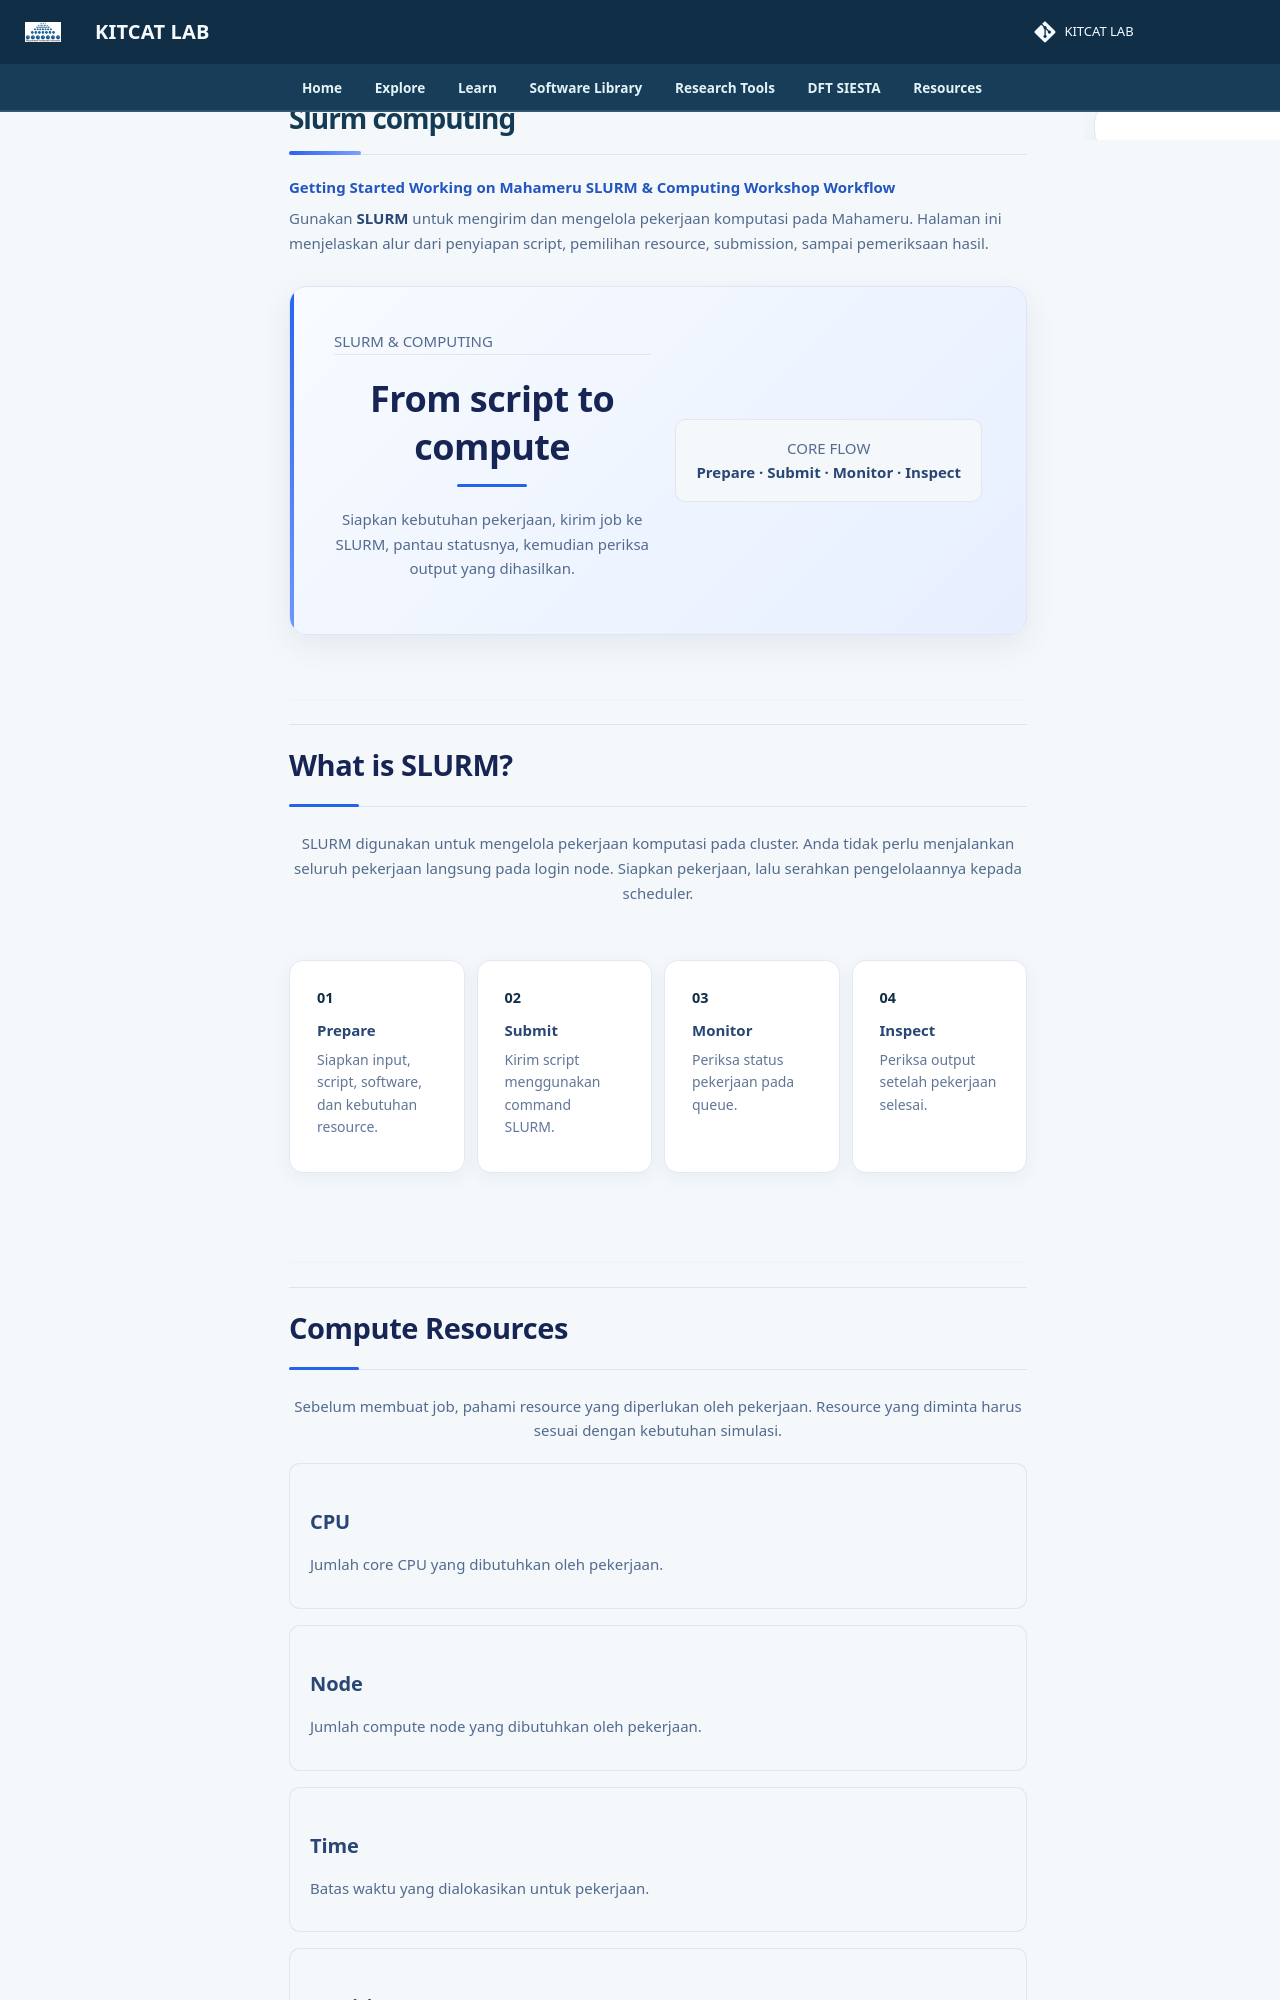

repository: lala002-brin/MKI-Workshop · page: environment/mahameru-hpc-brin/slurm-computing/index.html · generator: mkdocs

<div class="mahameru-page">

<div class="mahameru-tabs">

<a class="mahameru-tab" href="../getting-started.md">
Getting Started
</a>

<a class="mahameru-tab" href="./working-on-mahameru.md">
Working on Mahameru
</a>

<a class="mahameru-tab active" href="./slurm-computing.md">
SLURM & Computing
</a>

<a class="mahameru-tab" href="./workshop-workflow.md">
Workshop Workflow
</a>

</div>


<p class="mahameru-intro">
Gunakan <strong>SLURM</strong> untuk mengirim dan mengelola pekerjaan
komputasi pada Mahameru. Halaman ini menjelaskan alur dari penyiapan
script, pemilihan resource, submission, sampai pemeriksaan hasil.
</p>


<div class="mahameru-hero">

<div class="mahameru-hero-content">

<span class="mahameru-label">
SLURM & COMPUTING
</span>

<h2>
From script to compute
</h2>

<p>
Siapkan kebutuhan pekerjaan, kirim job ke SLURM, pantau statusnya,
kemudian periksa output yang dihasilkan.
</p>

</div>

<div class="mahameru-hero-status">

<span class="mahameru-label">
CORE FLOW
</span>

<strong>
Prepare · Submit · Monitor · Inspect
</strong>

</div>

</div>


<hr>


<h2 id="slurm-overview" class="mahameru-section-title">
What is SLURM?
</h2>

<p class="mahameru-section-intro">
SLURM digunakan untuk mengelola pekerjaan komputasi pada cluster.
Anda tidak perlu menjalankan seluruh pekerjaan langsung pada login node.
Siapkan pekerjaan, lalu serahkan pengelolaannya kepada scheduler.
</p>


<div class="mahameru-info-grid">

<div class="mahameru-info-card">

<span class="mahameru-info-icon">
01
</span>

<strong>
Prepare
</strong>

<p>
Siapkan input, script, software, dan kebutuhan resource.
</p>

</div>


<div class="mahameru-info-card">

<span class="mahameru-info-icon">
02
</span>

<strong>
Submit
</strong>

<p>
Kirim script menggunakan command SLURM.
</p>

</div>


<div class="mahameru-info-card">

<span class="mahameru-info-icon">
03
</span>

<strong>
Monitor
</strong>

<p>
Periksa status pekerjaan pada queue.
</p>

</div>


<div class="mahameru-info-card">

<span class="mahameru-info-icon">
04
</span>

<strong>
Inspect
</strong>

<p>
Periksa output setelah pekerjaan selesai.
</p>

</div>

</div>


<hr>


<h2 id="compute-resources" class="mahameru-section-title">
Compute Resources
</h2>

<p class="mahameru-section-intro">
Sebelum membuat job, pahami resource yang diperlukan oleh pekerjaan.
Resource yang diminta harus sesuai dengan kebutuhan simulasi.
</p>


<div class="mahameru-grid mahameru-grid-2">

<div class="mahameru-card">

<h3>
CPU
</h3>

<p>
Jumlah core CPU yang dibutuhkan oleh pekerjaan.
</p>

</div>


<div class="mahameru-card">

<h3>
Node
</h3>

<p>
Jumlah compute node yang dibutuhkan oleh pekerjaan.
</p>

</div>


<div class="mahameru-card">

<h3>
Time
</h3>

<p>
Batas waktu yang dialokasikan untuk pekerjaan.
</p>

</div>


<div class="mahameru-card">

<h3>
Partition
</h3>

<p>
Kelompok resource tempat job akan dijalankan.
</p>

</div>

</div>


<div class="mahameru-tip">

<strong>
Request according to your workload
</strong>
